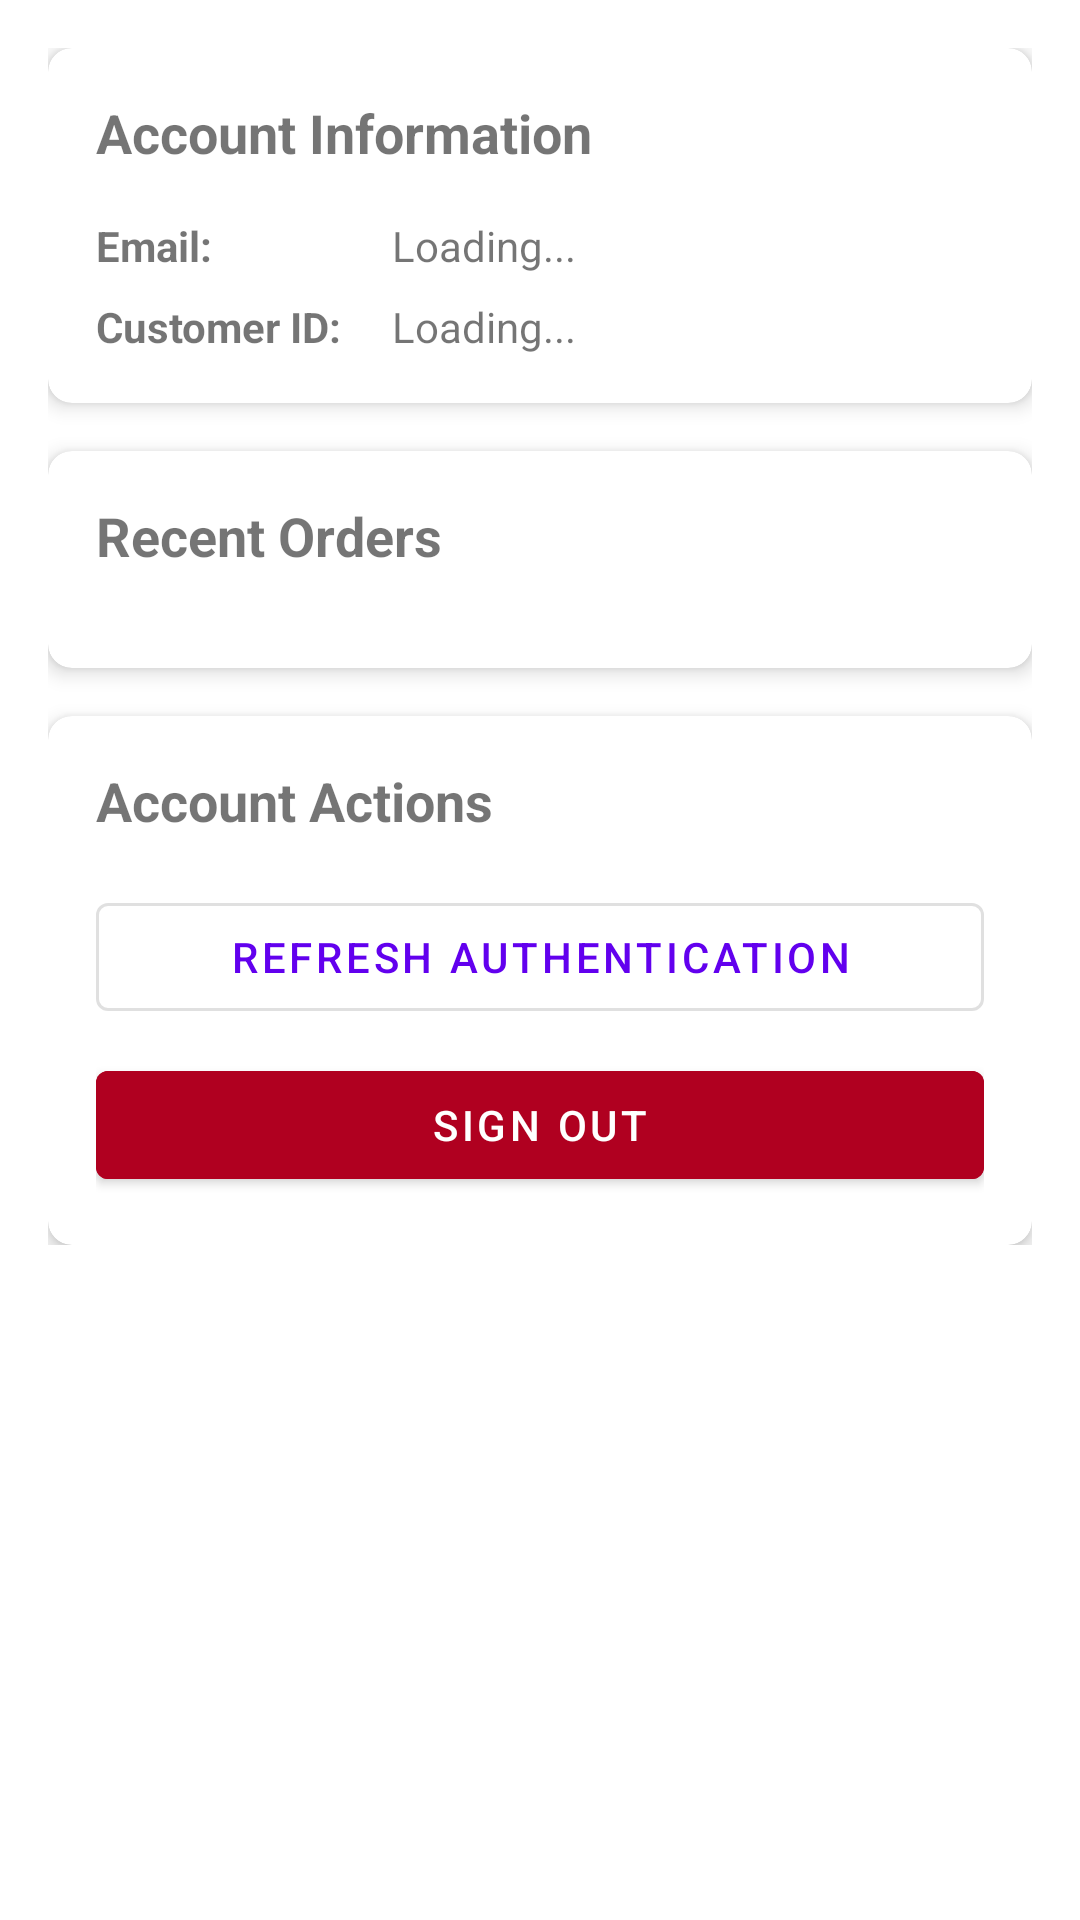

The Android layout XML behind this screen, and the referenced resources:
<!-- AndroidManifest.xml: application theme Theme.MueblesPaty -->
<!-- res/layout/activity_account.xml -->
<?xml version="1.0" encoding="utf-8"?>
<ScrollView xmlns:android="http://schemas.android.com/apk/res/android"
    xmlns:app="http://schemas.android.com/apk/res-auto"
    android:id="@+id/account_container"
    android:layout_width="match_parent"
    android:layout_height="match_parent"
    android:fitsSystemWindows="true">

    <LinearLayout
        android:layout_width="match_parent"
        android:layout_height="wrap_content"
        android:orientation="vertical"
        android:padding="16dp">

        
        <com.google.android.material.card.MaterialCardView
            android:layout_width="match_parent"
            android:layout_height="wrap_content"
            android:layout_marginBottom="16dp"
            app:cardElevation="4dp"
            app:cardCornerRadius="8dp">

            <LinearLayout
                android:layout_width="match_parent"
                android:layout_height="wrap_content"
                android:orientation="vertical"
                android:padding="16dp">

                <TextView
                    android:layout_width="wrap_content"
                    android:layout_height="wrap_content"
                    android:text="Account Information"
                    android:textSize="18sp"
                    android:textStyle="bold"
                    android:layout_marginBottom="16dp" />

                <LinearLayout
                    android:layout_width="match_parent"
                    android:layout_height="wrap_content"
                    android:orientation="horizontal"
                    android:layout_marginBottom="8dp">

                    <TextView
                        android:layout_width="0dp"
                        android:layout_height="wrap_content"
                        android:layout_weight="1"
                        android:text="Email:"
                        android:textStyle="bold" />

                    <TextView
                        android:id="@+id/tvEmail"
                        android:layout_width="0dp"
                        android:layout_height="wrap_content"
                        android:layout_weight="2"
                        android:text="Loading..." />
                </LinearLayout>

                <LinearLayout
                    android:layout_width="match_parent"
                    android:layout_height="wrap_content"
                    android:orientation="horizontal">

                    <TextView
                        android:layout_width="0dp"
                        android:layout_height="wrap_content"
                        android:layout_weight="1"
                        android:text="Customer ID:"
                        android:textStyle="bold" />

                    <TextView
                        android:id="@+id/tvCustomerId"
                        android:layout_width="0dp"
                        android:layout_height="wrap_content"
                        android:layout_weight="2"
                        android:text="Loading..." />
                </LinearLayout>

            </LinearLayout>
        </com.google.android.material.card.MaterialCardView>

        
        <com.google.android.material.card.MaterialCardView
            android:layout_width="match_parent"
            android:layout_height="wrap_content"
            android:layout_marginBottom="16dp"
            app:cardElevation="4dp"
            app:cardCornerRadius="8dp">

            <LinearLayout
                android:layout_width="match_parent"
                android:layout_height="wrap_content"
                android:orientation="vertical"
                android:padding="16dp">

                <TextView
                    android:layout_width="wrap_content"
                    android:layout_height="wrap_content"
                    android:text="Recent Orders"
                    android:textSize="18sp"
                    android:textStyle="bold"
                    android:layout_marginBottom="16dp" />

                <androidx.recyclerview.widget.RecyclerView
                    android:id="@+id/rvOrders"
                    android:layout_width="match_parent"
                    android:layout_height="wrap_content"
                    android:nestedScrollingEnabled="false" />

                <TextView
                    android:id="@+id/tvNoOrders"
                    android:layout_width="wrap_content"
                    android:layout_height="wrap_content"
                    android:text="No orders found"
                    android:textColor="@android:color/darker_gray"
                    android:layout_gravity="center"
                    android:visibility="gone" />

            </LinearLayout>
        </com.google.android.material.card.MaterialCardView>

        
        <com.google.android.material.card.MaterialCardView
            android:layout_width="match_parent"
            android:layout_height="wrap_content"
            app:cardElevation="4dp"
            app:cardCornerRadius="8dp">

            <LinearLayout
                android:layout_width="match_parent"
                android:layout_height="wrap_content"
                android:orientation="vertical"
                android:padding="16dp">

                <TextView
                    android:layout_width="wrap_content"
                    android:layout_height="wrap_content"
                    android:text="Account Actions"
                    android:textSize="18sp"
                    android:textStyle="bold"
                    android:layout_marginBottom="16dp" />

                <com.google.android.material.button.MaterialButton
                    android:id="@+id/btnRefreshToken"
                    android:layout_width="match_parent"
                    android:layout_height="wrap_content"
                    android:text="Refresh Authentication"
                    android:layout_marginBottom="8dp"
                    style="@style/Widget.MaterialComponents.Button.OutlinedButton" />

                <com.google.android.material.button.MaterialButton
                    android:id="@+id/btnLogout"
                    android:layout_width="match_parent"
                    android:layout_height="wrap_content"
                    android:text="Sign Out"
                    android:backgroundTint="@color/design_default_color_error" />

            </LinearLayout>
        </com.google.android.material.card.MaterialCardView>

        <ProgressBar
            android:id="@+id/progressBar"
            android:layout_width="wrap_content"
            android:layout_height="wrap_content"
            android:layout_gravity="center"
            android:layout_marginTop="16dp"
            android:visibility="gone" />

    </LinearLayout>
</ScrollView>
<!-- resources referenced by this layout -->
<resources>
  <style name="Theme.MueblesPaty" parent="Theme.MaterialComponents.Light.DarkActionBar">
          
          <item name="colorPrimary">@color/purple_500</item>
          <item name="colorPrimaryVariant">@color/purple_700</item>
          <item name="colorOnPrimary">@color/white</item>
          
          <item name="colorSecondary">@color/teal_200</item>
          <item name="colorSecondaryVariant">@color/teal_700</item>
          <item name="colorOnSecondary">@color/black</item>
          
          <item name="android:windowBackground">@color/background_light</item>
          <item name="colorSurface">@color/surface_light</item>
          <item name="colorOnSurface">@color/text_primary_light</item>
          <item name="android:textColorPrimary">@color/text_primary_light</item>
          <item name="android:textColorSecondary">@color/text_secondary_light</item>
          
          <item name="android:statusBarColor">@android:color/transparent</item>
          <item name="android:navigationBarColor">@android:color/transparent</item>
          <item name="android:windowLightStatusBar">false</item>
          <item name="android:windowLightNavigationBar">false</item>
      </style>
  <color name="purple_500">#FF6200EE</color>
  <color name="purple_700">#FF3700B3</color>
  <color name="white">#FFFFFFFF</color>
  <color name="teal_200">#FF03DAC5</color>
  <color name="teal_700">#FF018786</color>
  <color name="black">#FF000000</color>
  <color name="background_light">#FFFFFFFF</color>
  <color name="surface_light">#FFFFFFFF</color>
  <color name="text_primary_light">#FF000000</color>
  <color name="text_secondary_light">#FF666666</color>
</resources>
